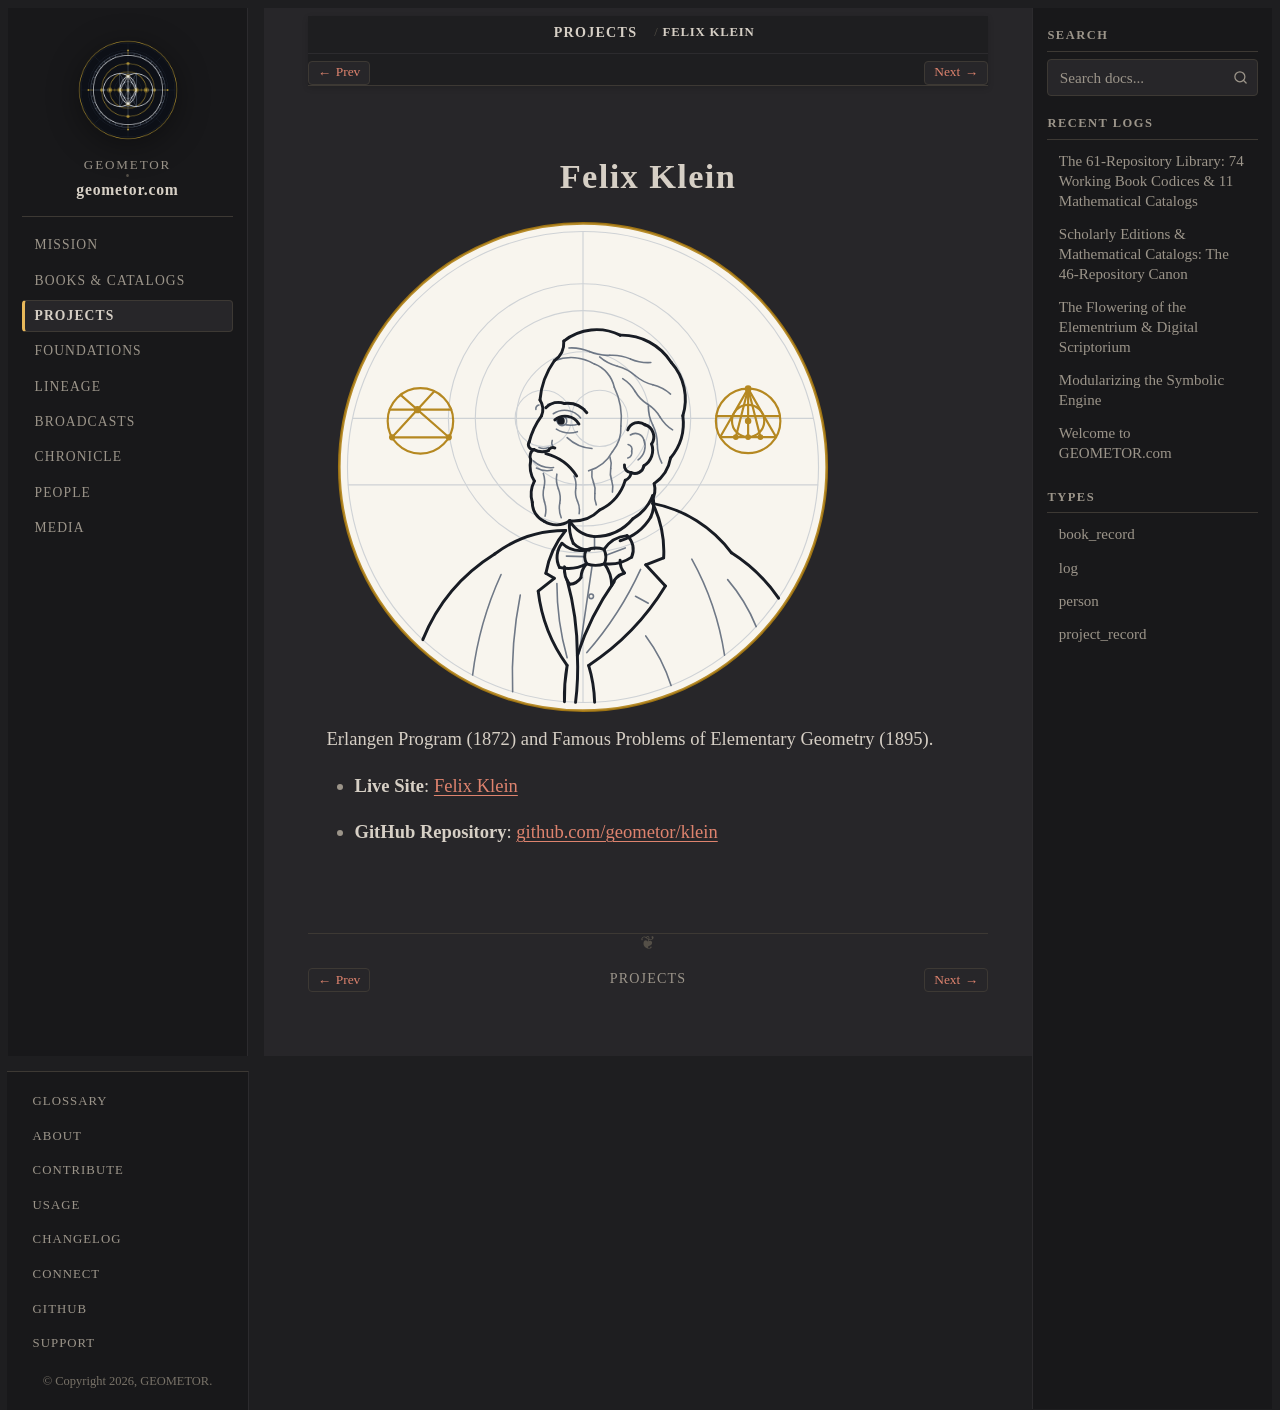

repository: geometor/geometor.com · page: projects/repo_klein.html · generator: sphinx

:type: project_record
:era: Constructive & Projective Geometry
:native_title: geometor/klein
:languages: German, English
:site_url: https://geometor.github.io/klein/
:github_url: https://github.com/geometor/klein
:excerpt: Erlangen Program (1872) and Famous Problems of Elementary Geometry (1895).

Felix Klein
===========

.. image:: /_static/medallions/klein.svg
   :alt: Felix Klein Medallion

Erlangen Program (1872) and Famous Problems of Elementary Geometry (1895).

* **Live Site**: `Felix Klein <https://geometor.github.io/klein/>`_
* **GitHub Repository**: `github.com/geometor/klein <https://github.com/geometor/klein>`_
